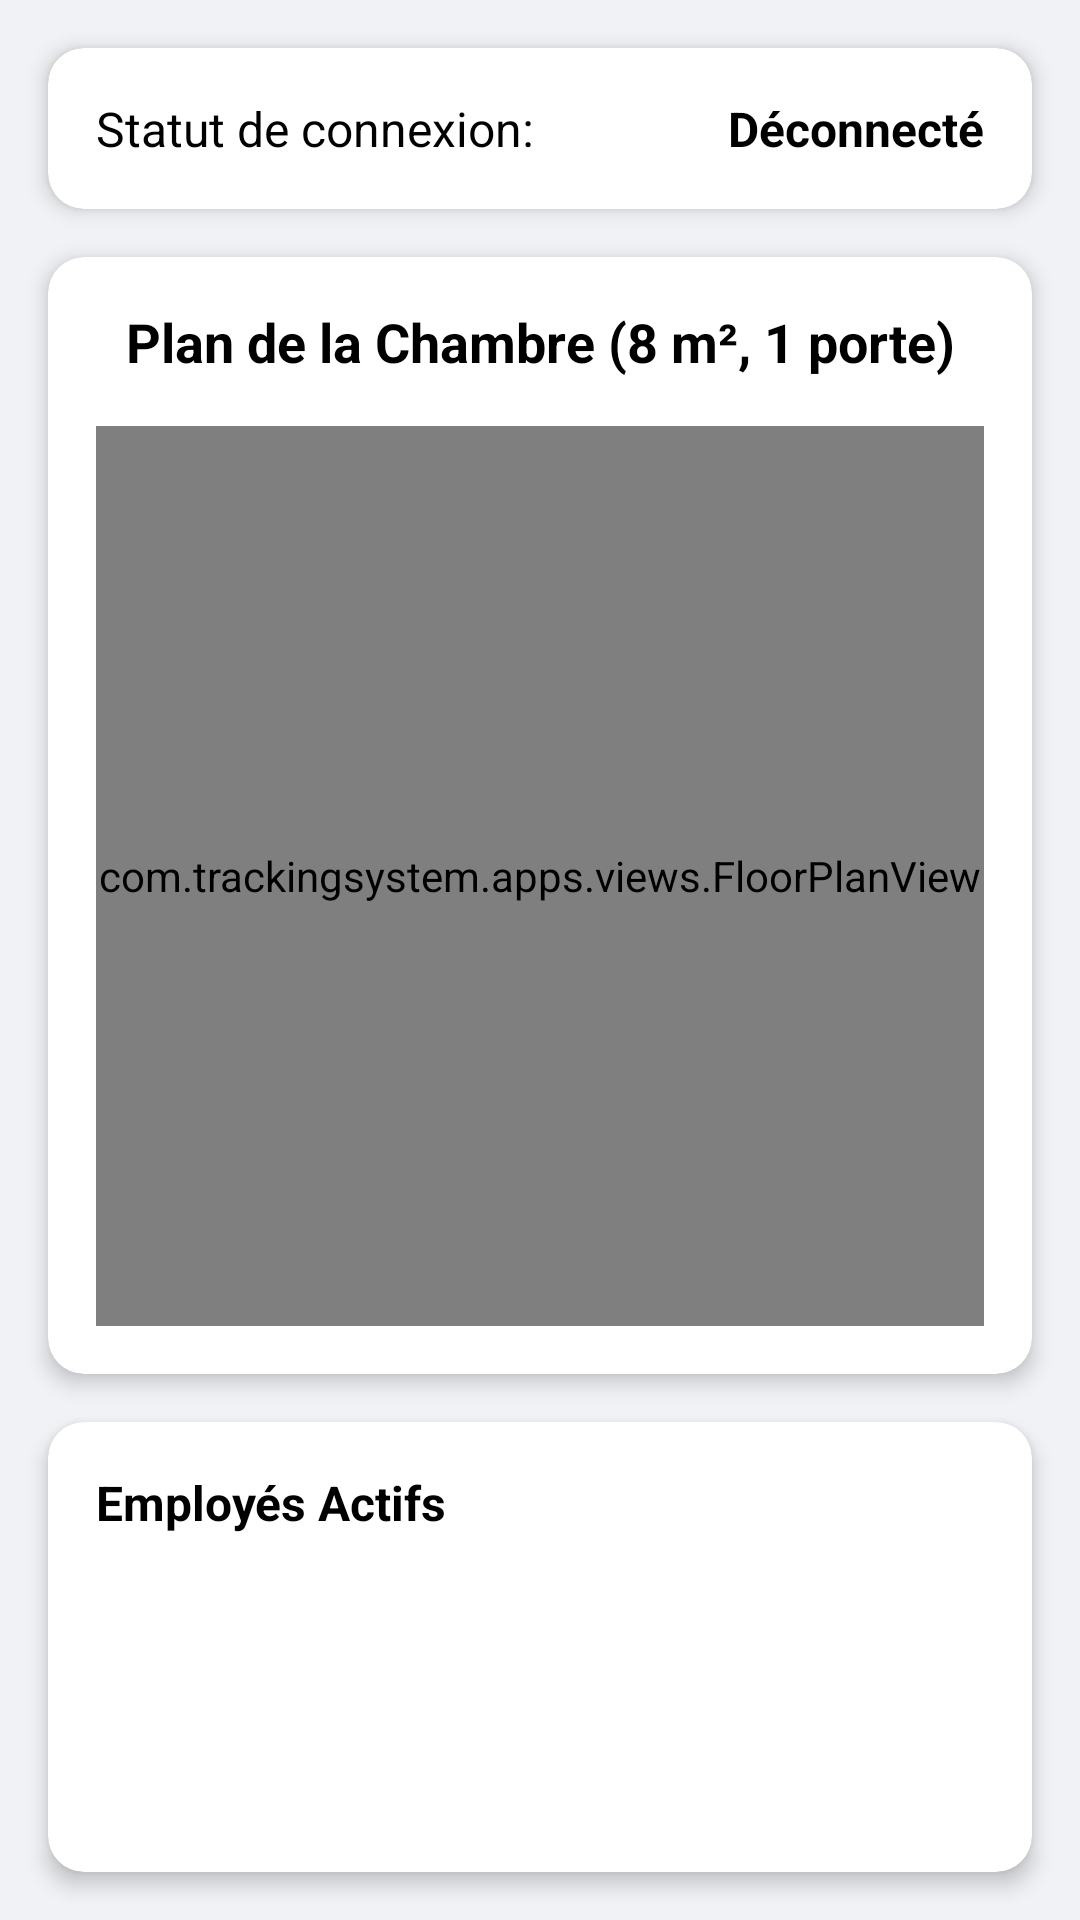

Reconstruct the res/layout file that produces this screen, plus the resources it refers to.
<!-- AndroidManifest.xml: activity theme Theme.TrackingSystem -->
<!-- res/layout/activity_tracking.xml -->
<?xml version="1.0" encoding="utf-8"?>
<androidx.constraintlayout.widget.ConstraintLayout xmlns:android="http://schemas.android.com/apk/res/android"
    xmlns:app="http://schemas.android.com/apk/res-auto"
    xmlns:tools="http://schemas.android.com/tools"
    android:layout_width="match_parent"
    android:layout_height="match_parent"
    tools:context=".TrackingActivity">

    <androidx.cardview.widget.CardView
        android:id="@+id/statusCard"
        android:layout_width="0dp"
        android:layout_height="wrap_content"
        android:layout_margin="16dp"
        app:cardCornerRadius="12dp"
        app:cardElevation="4dp"
        app:layout_constraintEnd_toEndOf="parent"
        app:layout_constraintStart_toStartOf="parent"
        app:layout_constraintTop_toTopOf="parent">

        <LinearLayout
            android:layout_width="match_parent"
            android:layout_height="wrap_content"
            android:orientation="horizontal"
            android:padding="16dp">

            <TextView
                android:layout_width="0dp"
                android:layout_height="wrap_content"
                android:layout_weight="1"
                android:text="Statut de connexion:"
                android:textColor="@android:color/black"
                android:textSize="16sp" />

            <TextView
                android:id="@+id/connectionStatus"
                android:layout_width="wrap_content"
                android:layout_height="wrap_content"
                android:text="Déconnecté"
                android:textColor="@android:color/black"
                android:textSize="16sp"
                android:textStyle="bold" />

        </LinearLayout>

    </androidx.cardview.widget.CardView>

    <androidx.cardview.widget.CardView
        android:id="@+id/floorPlanCard"
        android:layout_width="0dp"
        android:layout_height="0dp"
        android:layout_margin="16dp"
        app:cardCornerRadius="12dp"
        app:cardElevation="4dp"
        app:layout_constraintBottom_toTopOf="@id/employeeListCard"
        app:layout_constraintEnd_toEndOf="parent"
        app:layout_constraintStart_toStartOf="parent"
        app:layout_constraintTop_toBottomOf="@id/statusCard">

        <RelativeLayout
            android:layout_width="match_parent"
            android:layout_height="match_parent"
            android:padding="16dp">

            <TextView
                android:id="@+id/floorPlanTitle"
                android:layout_width="match_parent"
                android:layout_height="wrap_content"
                android:layout_alignParentTop="true"
                android:gravity="center"
                android:text="Plan de la Chambre (8 m², 1 porte)"
                android:textColor="@android:color/black"
                android:textSize="18sp"
                android:textStyle="bold" />

            <com.trackingsystem.apps.views.FloorPlanView
                android:id="@+id/floorPlanView"
                android:layout_width="match_parent"
                android:layout_height="match_parent"
                android:layout_below="@id/floorPlanTitle"
                android:layout_marginTop="16dp"
                android:background="@android:color/white" />

        </RelativeLayout>

    </androidx.cardview.widget.CardView>

    <androidx.cardview.widget.CardView
        android:id="@+id/employeeListCard"
        android:layout_width="0dp"
        android:layout_height="150dp"
        android:layout_margin="16dp"
        app:cardCornerRadius="12dp"
        app:cardElevation="4dp"
        app:layout_constraintBottom_toBottomOf="parent"
        app:layout_constraintEnd_toEndOf="parent"
        app:layout_constraintStart_toStartOf="parent">

        <LinearLayout
            android:layout_width="match_parent"
            android:layout_height="match_parent"
            android:orientation="vertical"
            android:padding="16dp">

            <TextView
                android:layout_width="match_parent"
                android:layout_height="wrap_content"
                android:text="Employés Actifs"
                android:textColor="@android:color/black"
                android:textSize="16sp"
                android:textStyle="bold" />

            <androidx.recyclerview.widget.RecyclerView
                android:id="@+id/employeeRecyclerView"
                android:layout_width="match_parent"
                android:layout_height="0dp"
                android:layout_marginTop="8dp"
                android:layout_weight="1" />

        </LinearLayout>

    </androidx.cardview.widget.CardView>

</androidx.constraintlayout.widget.ConstraintLayout>
<!-- resources referenced by this layout -->
<resources>
  <style name="Theme.TrackingSystem" parent="Theme.MaterialComponents.DayNight.DarkActionBar">
          
          <item name="colorPrimary">@color/primary_blue</item>
          <item name="colorPrimaryVariant">@color/primary_dark_blue</item>
          <item name="colorOnPrimary">@color/white</item>
          
          <item name="colorSecondary">@color/accent_orange</item>
          <item name="colorSecondaryVariant">@color/accent_orange</item>
          <item name="colorOnSecondary">@color/black</item>
          
          <item name="android:statusBarColor" tools:targetApi="l">?attr/colorPrimaryVariant</item>
          
          <item name="android:windowBackground">@color/background_gray</item>
      </style>
  <color name="primary_blue">#1877F2</color>
  <color name="primary_dark_blue">#F0F2F5</color>
  <color name="white">#FFFFFF</color>
  <color name="accent_orange">#FFFF9800</color>
  <color name="black">#FF000000</color>
  <color name="background_gray">#F0F2F5</color>
</resources>
